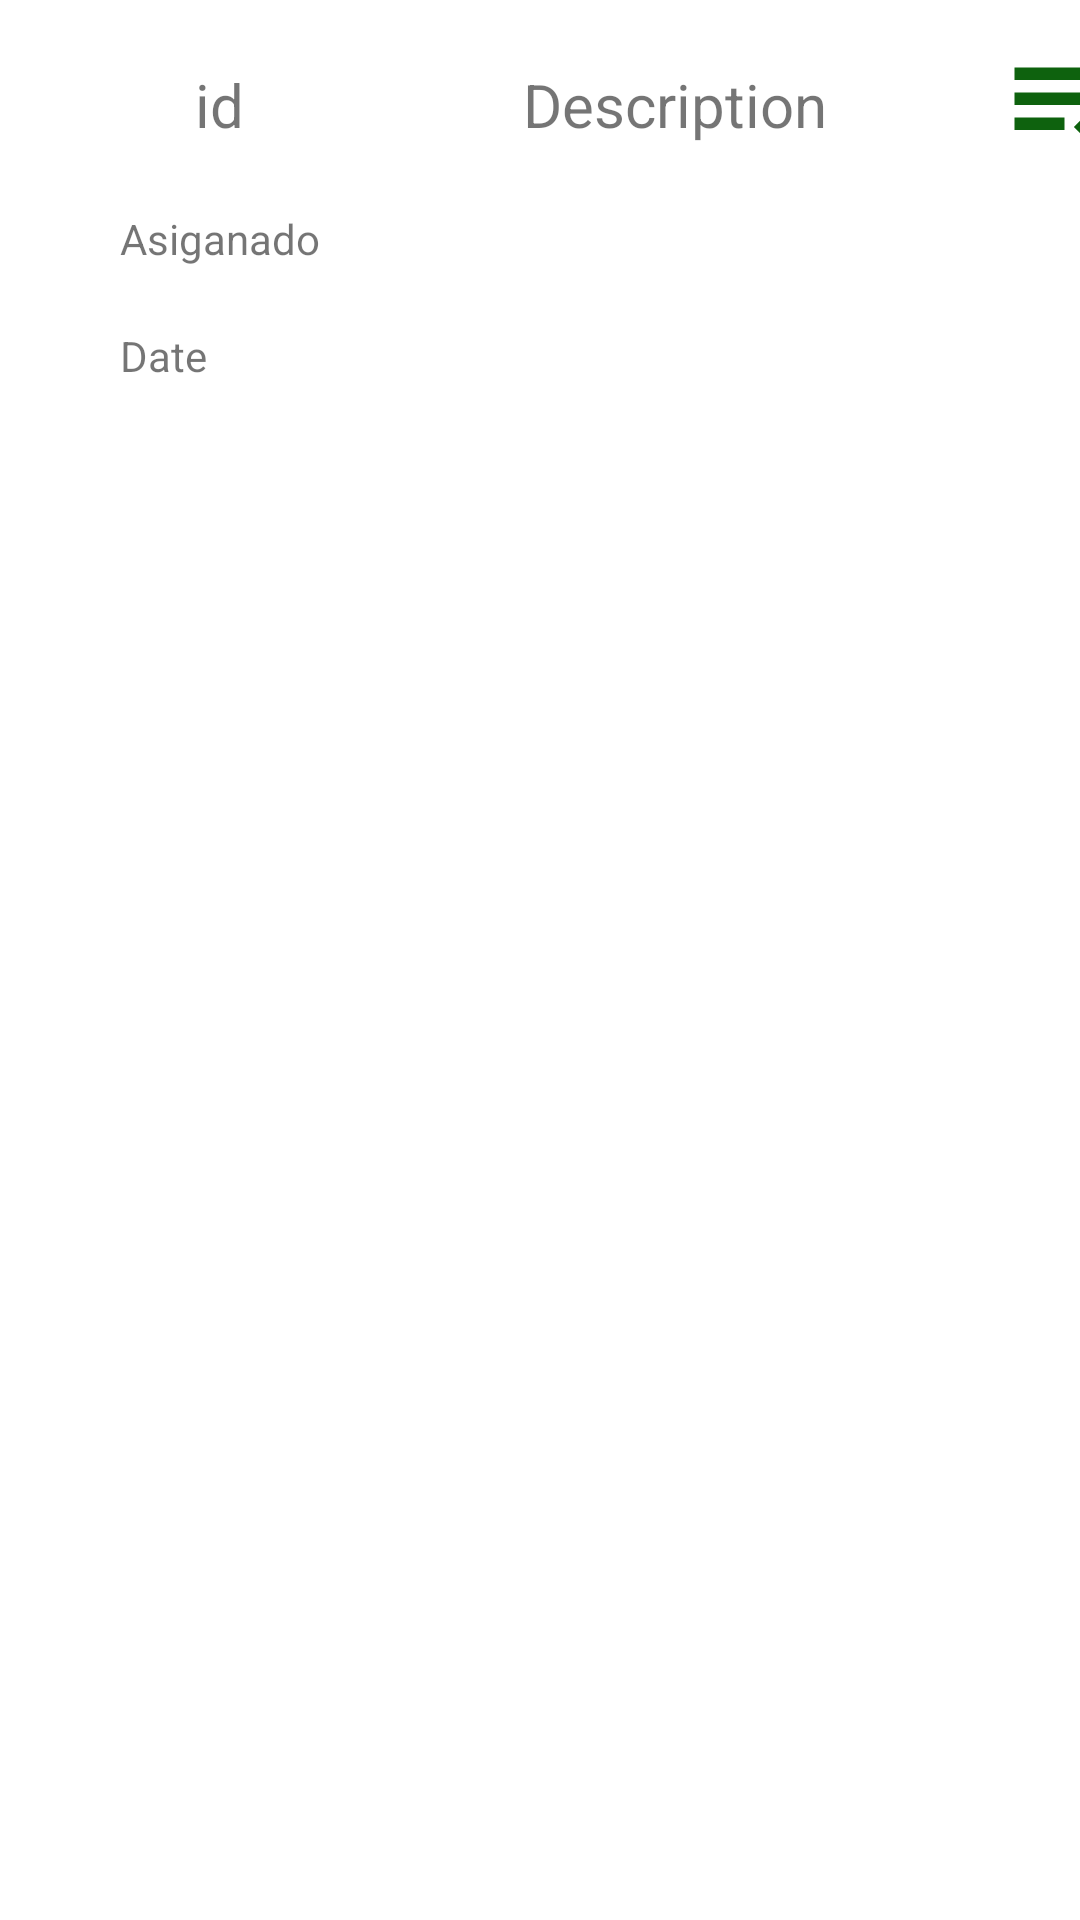

Produce the Android XML layout that renders to this screen, including the resource entries it uses.
<!-- AndroidManifest.xml: application theme Theme.ListTareas -->
<!-- res/layout/activity_detail_tarea.xml -->
<?xml version="1.0" encoding="utf-8"?>
<LinearLayout xmlns:android="http://schemas.android.com/apk/res/android"
    android:orientation="vertical"
    android:layout_width="match_parent"
    android:layout_height="match_parent"
    android:weightSum="100"
    >


    <LinearLayout
        android:layout_width="359dp"
        android:layout_height="wrap_content"
        android:layout_marginLeft="30dp"
        android:layout_marginTop="10dp"
        android:orientation="vertical">

        <LinearLayout
            android:layout_width="match_parent"
            android:layout_height="wrap_content"
            android:orientation="horizontal">


            <TextView
                android:id="@+id/tvIdDetail"
                android:layout_width="46dp"
                android:layout_height="wrap_content"
                android:layout_gravity="center"
                android:layout_marginLeft="20dp"
                android:gravity="center_horizontal|center_vertical"
                android:text="id"
                android:textSize="20dp" />

            <TextView
                android:id="@+id/tvDescriptionDetail"
                android:layout_width="218dp"
                android:layout_height="wrap_content"
                android:layout_gravity="center"
                android:layout_marginLeft="20dp"
                android:gravity="center_horizontal|center_vertical"
                android:padding="10dp"
                android:text="Description"

                android:textSize="20dp" />

            <ImageButton
                android:id="@+id/imgIsDoneDetail"
                android:layout_width="50dp"
                android:layout_height="50dp"
                android:layout_gravity="center"
                android:background="@drawable/ic_baseline_playlist_add_check_24"
                android:scaleType="centerCrop" />
            //android:src="@drawable/kira_death"/>


        </LinearLayout>


        <TextView
            android:id="@+id/tvAsignedDetail"
            android:layout_width="match_parent"
            android:layout_height="wrap_content"
            android:padding="10dp"
            android:text="Asiganado" />

        <TextView
            android:id="@+id/tvDateDetail"
            android:layout_width="match_parent"
            android:layout_height="wrap_content"
            android:padding="10dp"
            android:text="Date" />


    </LinearLayout>

</LinearLayout>
<!-- resources referenced by this layout -->
<resources>
  <!-- drawable ic_baseline_playlist_add_check_24 (drawable) -->
  <vector android:height="24dp" android:tint="#0E620E"
      android:viewportHeight="24" android:viewportWidth="24"
      android:width="24dp" xmlns:android="http://schemas.android.com/apk/res/android">
      <path android:fillColor="@android:color/white" android:pathData="M14,10H2v2h12V10zM14,6H2v2h12V6zM2,16h8v-2H2V16zM21.5,11.5L23,13l-6.99,7l-4.51,-4.5L13,14l3.01,3L21.5,11.5z"/>
  </vector>
  <style name="Theme.ListTareas" parent="Theme.MaterialComponents.DayNight.DarkActionBar">
          
          <item name="colorPrimary">@color/purple_500</item>
          <item name="colorPrimaryVariant">@color/purple_700</item>
          <item name="colorOnPrimary">@color/white</item>
          
          <item name="colorSecondary">@color/teal_200</item>
          <item name="colorSecondaryVariant">@color/teal_700</item>
          <item name="colorOnSecondary">@color/black</item>
          
          <item name="android:statusBarColor" tools:targetApi="l">?attr/colorPrimaryVariant</item>
          
      </style>
  <!-- not gathered from this repository: default colours our renderer supplied (Android Studio template values) -->
  <color name="purple_500">#FF6200EE</color>
  <color name="purple_700">#FF3700B3</color>
  <color name="teal_200">#FF03DAC5</color>
  <color name="teal_700">#FF018786</color>
  <color name="black">#FF000000</color>
  <color name="white">#FFFFFFFF</color>
</resources>
